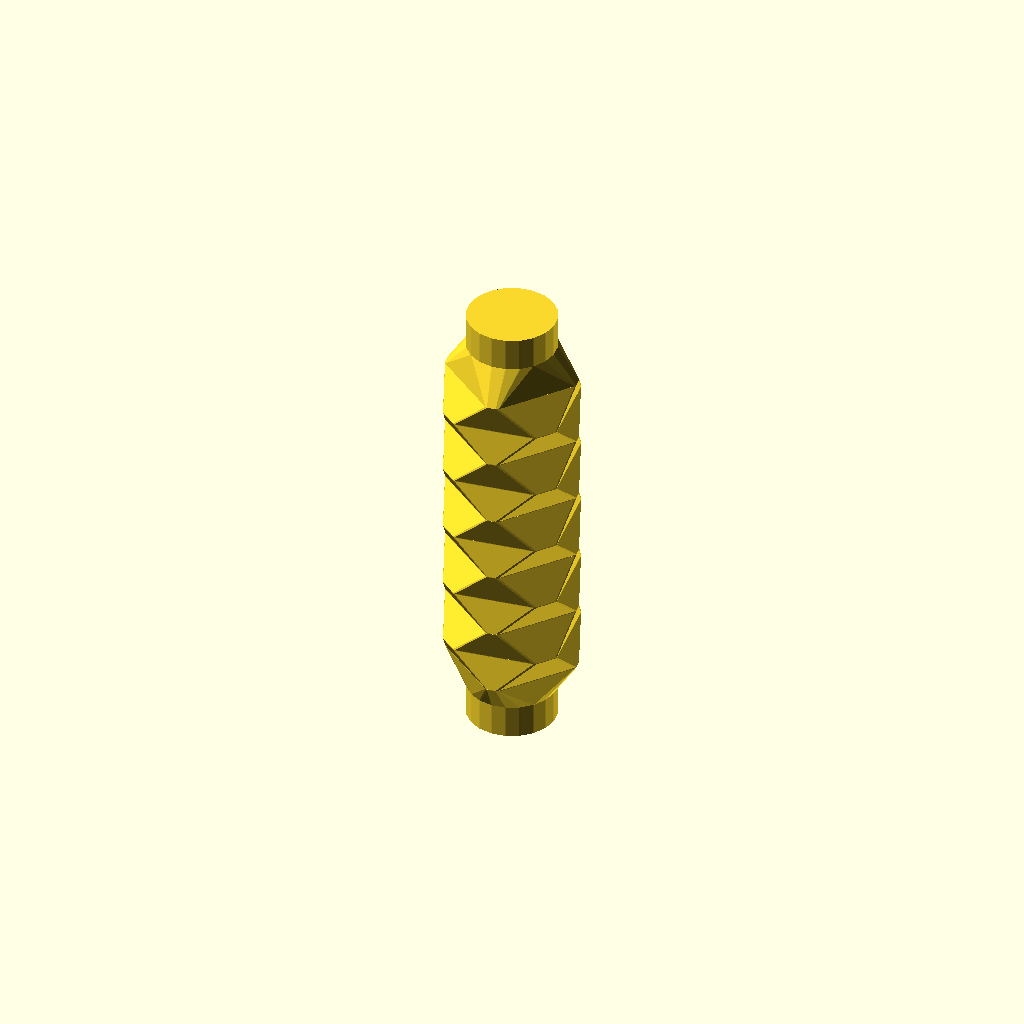
Cell 1: the model at its default parameters.
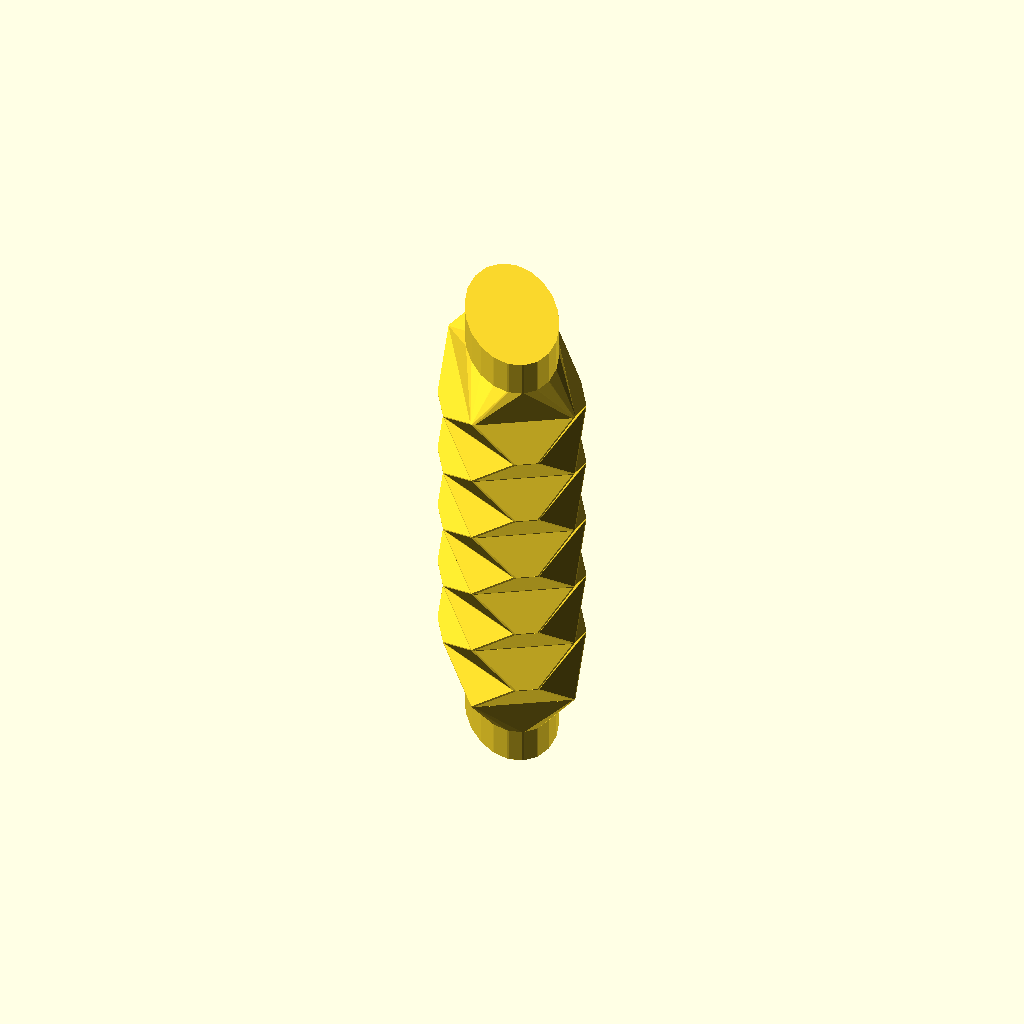
Cell 2 — x set to 50, the other parameters unchanged.
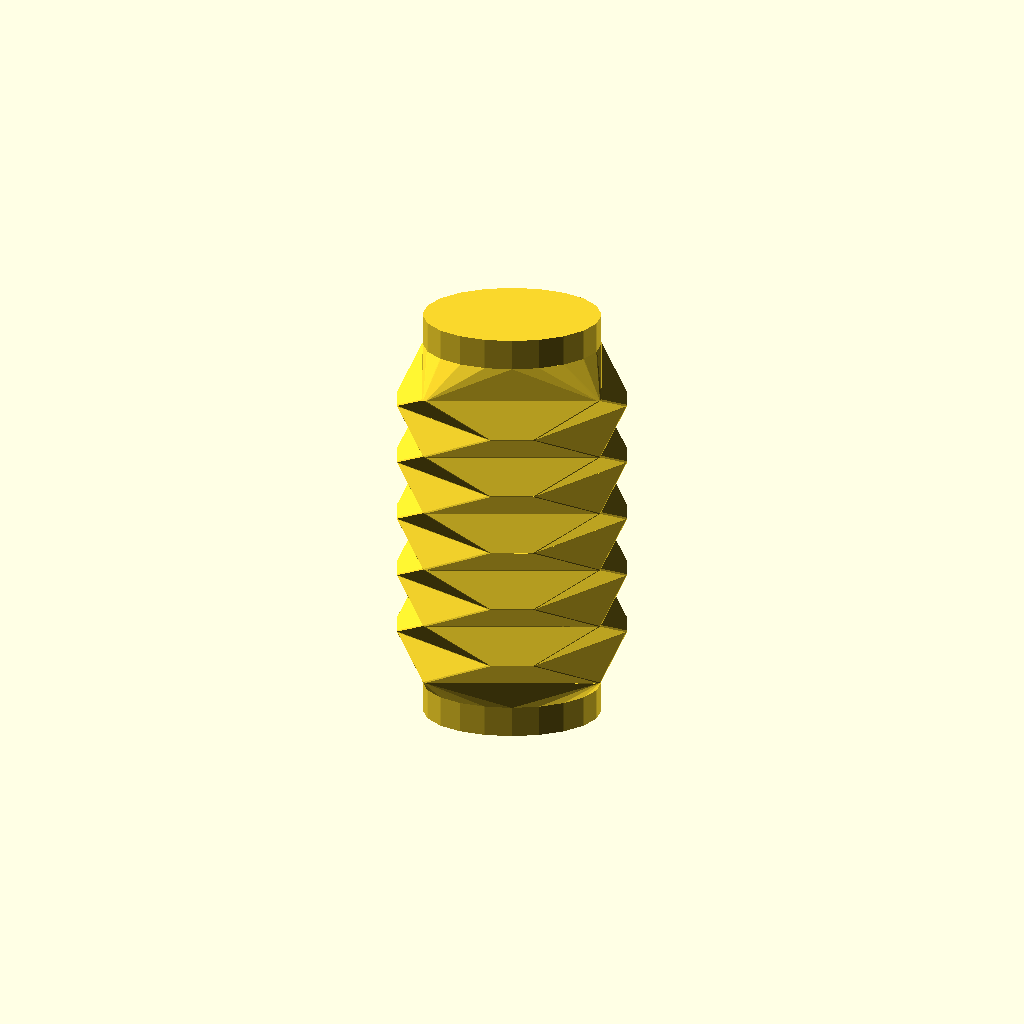
Cell 3: y = 50 (everything else at default).
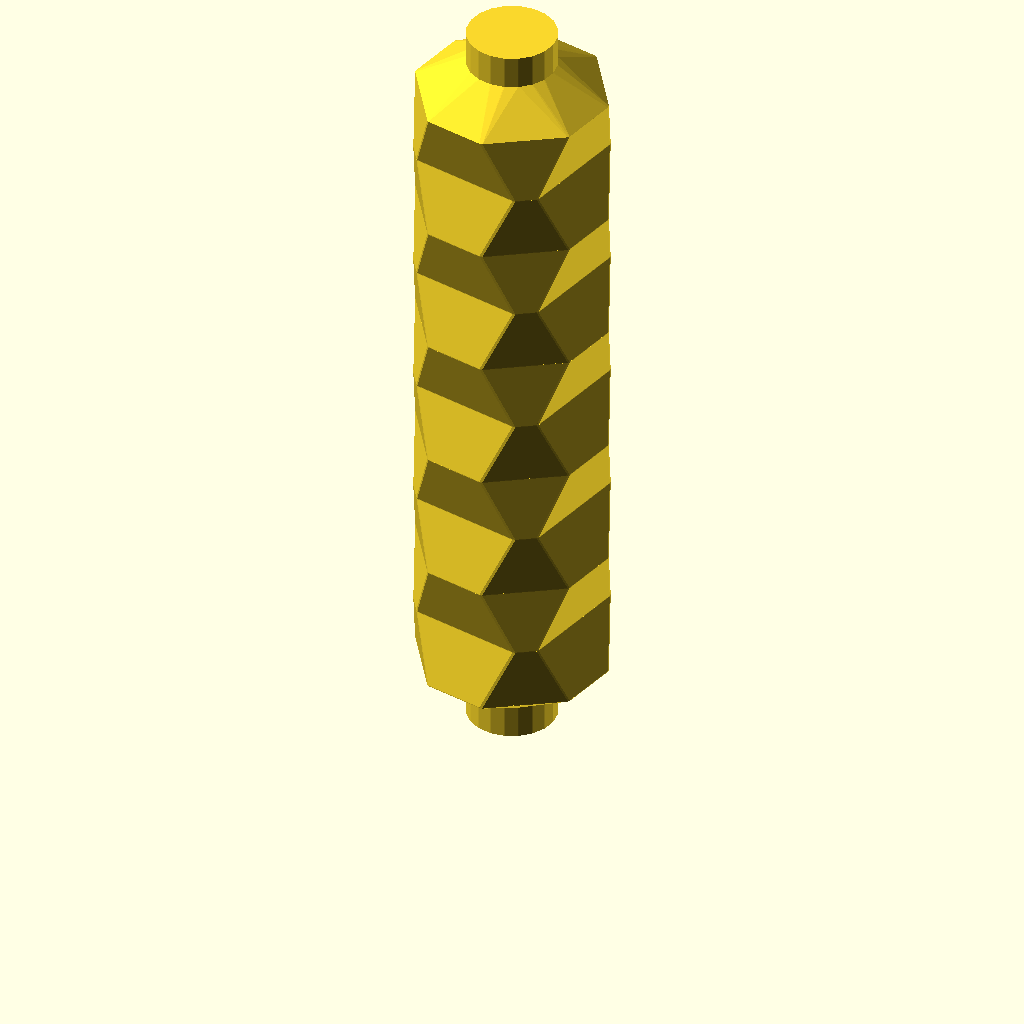
Cell 4 — approx_z set to 200, the other parameters unchanged.
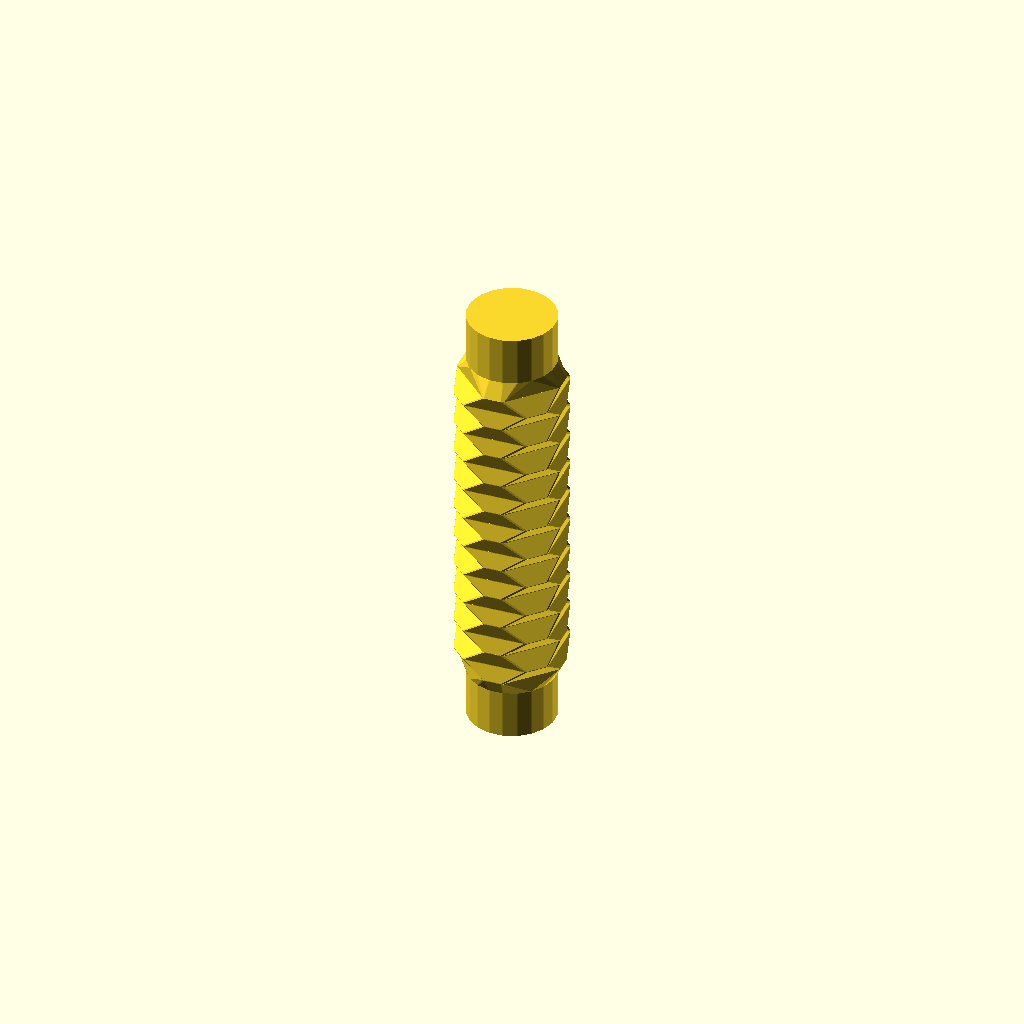
Cell 5 — steps set to 20, the other parameters unchanged.
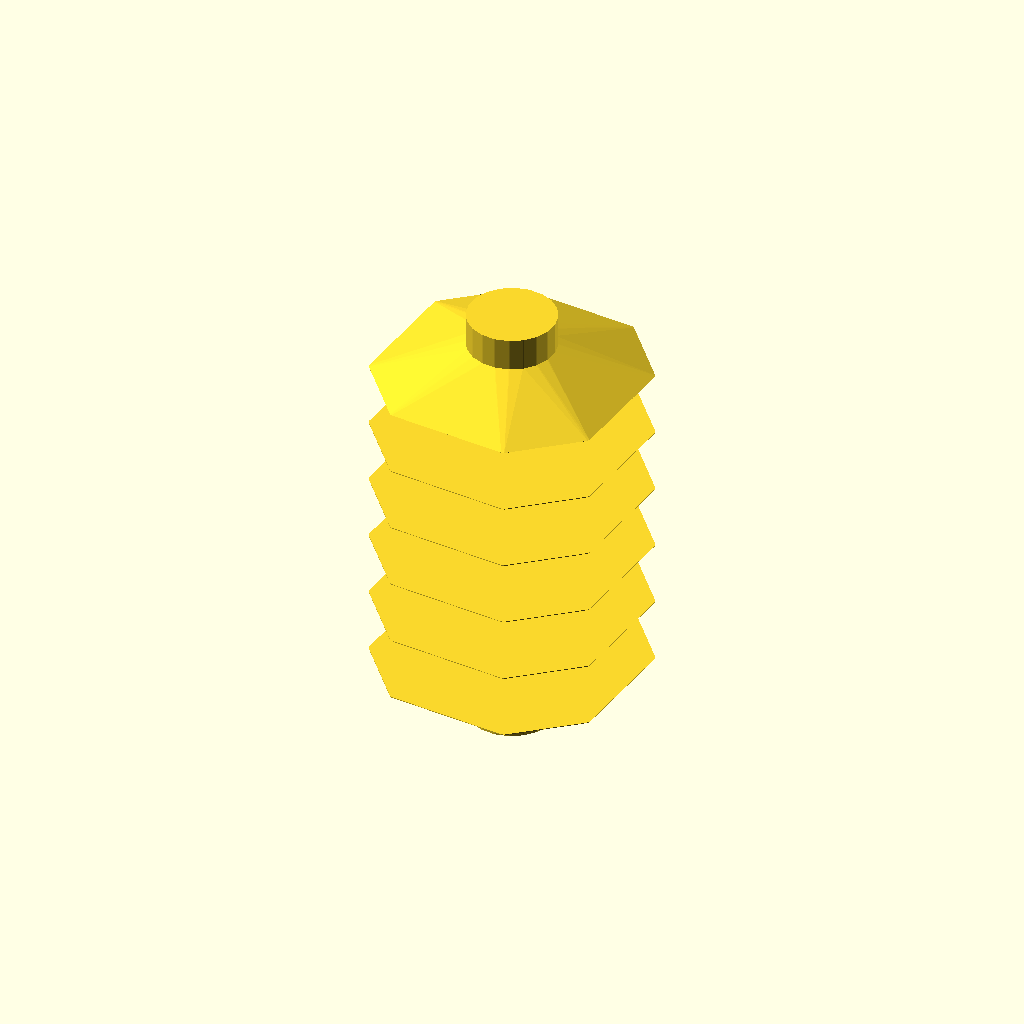
Cell 6 — ext set to 3, the other parameters unchanged.
All cells are drawn from one camera (rotation 55°, 0°, 25°, orthographic, colour scheme Cornfield), so only the parameter changes between them.
OpenSCAD source file scadFiles/2010563/3147759.scad:
x = 25;

y = 25;

approx_z = 100;

steps = 10;

step = round(approx_z  / steps);

z=step*steps;

step2 = floor(step * 2);

ext = 1.5;

radi = 1;

verticalsegment = 0.2;

sleeve = 20;

sleeve_ext = 0;

sleeveext = sleeve*sleeve_ext;

sleeveFN = 20;



hx=x/2;

hy=y/2;

rotate([0,0,rnd(360)]){

sleeves();

body();

}

echo (ext);

module sleeves() {

  hull() {

    translate([0, 0, verticalsegment+  sleeve]) plane(x, y, 0);

    translate([0, 0,   sleeve]) plane(x, y, 0);

    translate([0, 0, sleeve- min(step,sleeve*0.5)]) sleeve(x, y);

  }

  hull() {

    translate([0, 0, sleeve- min(step,sleeve*0.5)]) sleeve(x, y);

    translate([0, 0, 0]) sleeve(x, y);

  }



  hull() {

    translate([0, 0, sleeve]) plane(x, y, z);

    translate([0, 0, z + sleeve + min(step,sleeve*0.5)]) sleeve(x, y);

  }

  hull() {

    translate([0, 0, z + sleeve + sleeve]) sleeve(x, y);

    translate([0, 0, z + sleeve + min(step,sleeve*0.5)]) sleeve(x, y);

  }

}

module body() {

  for (i = [0: step: z - step]) {

    hull() {

      translate([0, 0, verticalsegment + sleeve]) plane(x, y, i);

      translate([0, 0, sleeve]) plane(x, y, i);

    }

    hull() {

      translate([0, 0, verticalsegment + sleeve]) plane(x, y, i);

      translate([0, 0, sleeve]) plane(x, y, i + step);

    }

  }

}

module plane(x, y, z) {

  translate([0, 0, z]) linear_extrude(0.01) offset(r = radi, $fn = 10){

 square([x -hx * ext + ext*((z +step ) % step2) * ext, y + ((z  ) % step2) * ext], center = true);

 square([x + ((z ) % step2) * ext, y   -hy*ext+ ext*((z +step ) % step2) * ext ], center = true);

}

}

module sleeve(x, y) {

  translate([0, 0, 0]) linear_extrude(0.01) offset(r = radi, $fn = 10) scale([x + sleeveext * 2, y + sleeveext * 2])circle(0.5,$fn=sleeveFN);}



function rnd(a=0,b=1)=(rands(min(a,b),max(a,b),1)[0]);
Customizer parameters (derived from the source; name, type, default, range or options):
x: number, default 25
y: number, default 25
approx_z: number, default 100
steps: number, default 10
ext: number, default 1.5
radi: number, default 1
verticalsegment: number, default 0.2
sleeve: number, default 20
sleeve_ext: number, default 0
sleeveFN: number, default 20
